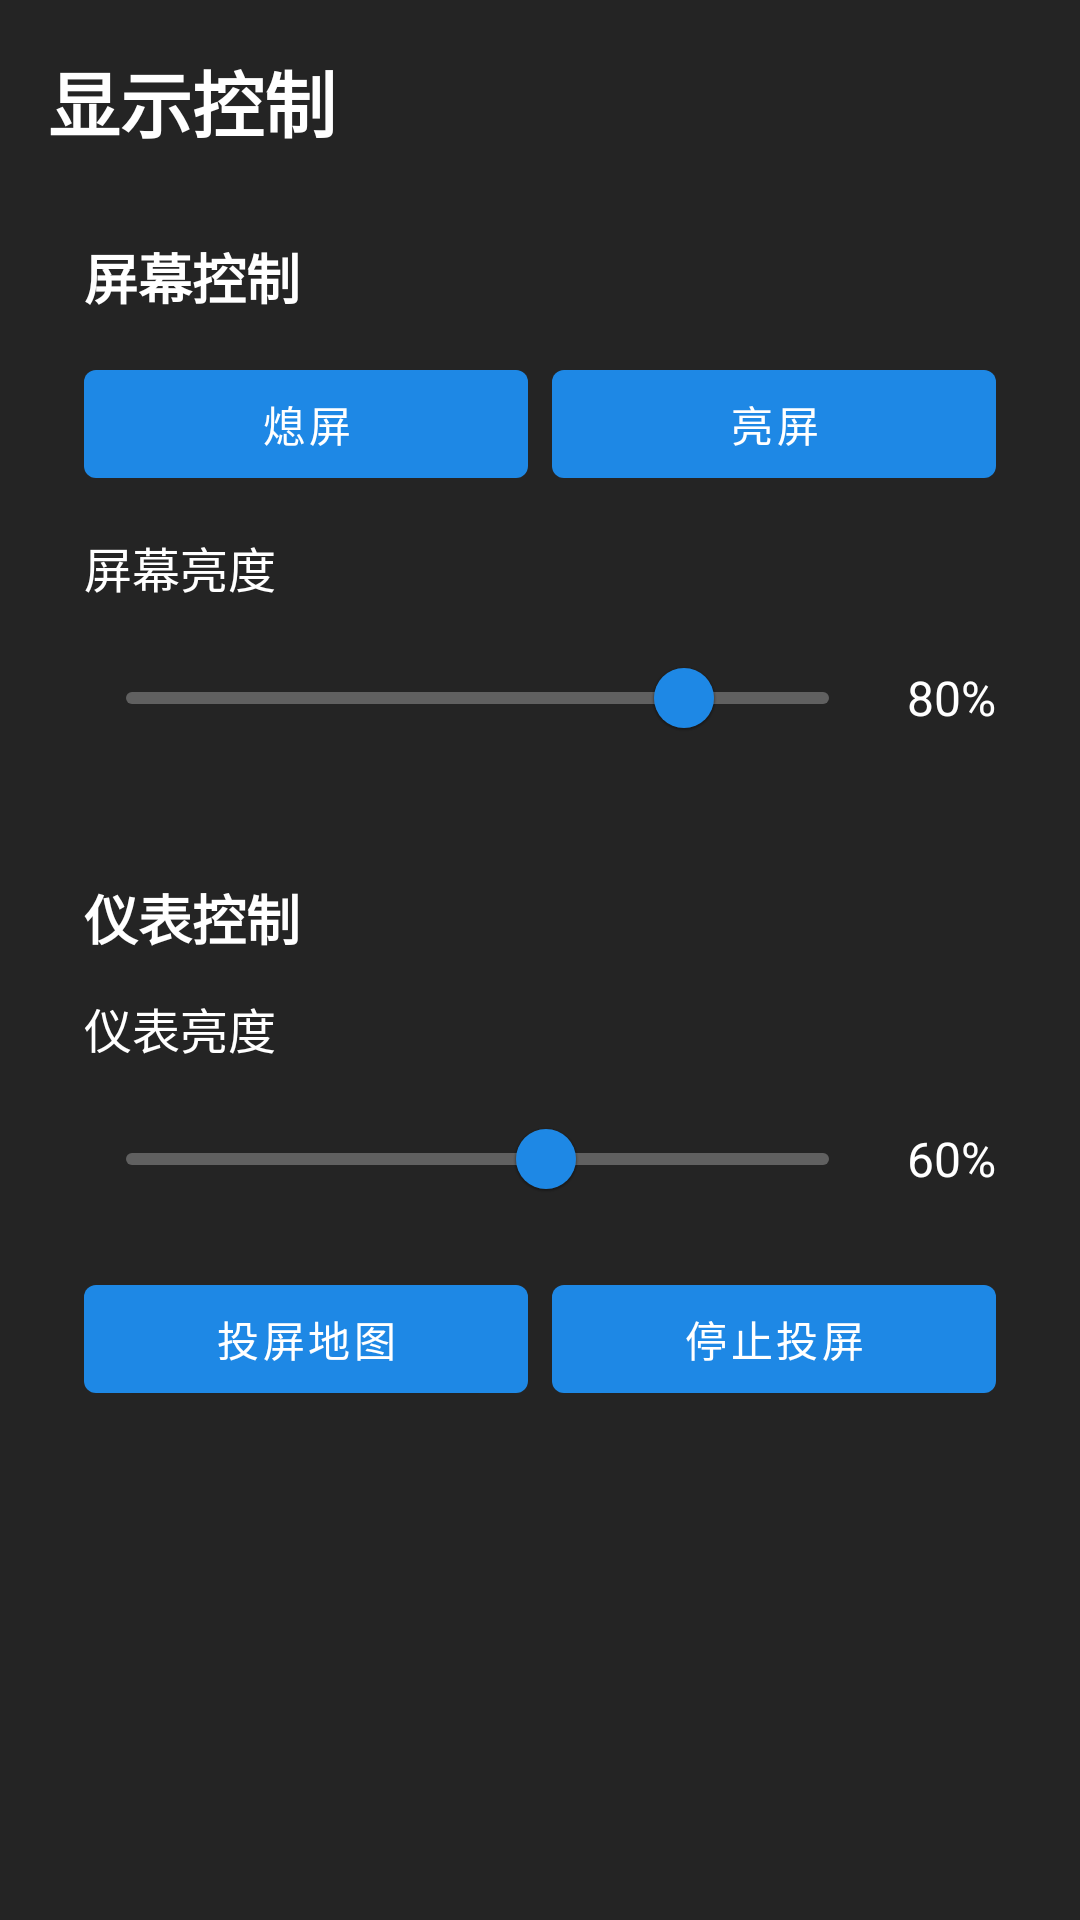

Here is an Android app screen rendered from its layout file. Give the layout XML and the strings, colors and styles it references.
<!-- AndroidManifest.xml: application theme Theme.CarLauncher -->
<!-- res/layout/view_display_control_panel.xml -->
<?xml version="1.0" encoding="utf-8"?>
<LinearLayout xmlns:android="http://schemas.android.com/apk/res/android"
    xmlns:app="http://schemas.android.com/apk/res-auto"
    android:layout_width="match_parent"
    android:layout_height="match_parent"
    android:background="@color/background_dark_light"
    android:orientation="vertical"
    android:padding="@dimen/control_panel_padding">

    <TextView
        android:layout_width="wrap_content"
        android:layout_height="wrap_content"
        android:text="@string/display_control_title"
        android:textColor="@color/text_primary"
        android:textSize="@dimen/title_size"
        android:textStyle="bold" />

    <ScrollView
        android:layout_width="match_parent"
        android:layout_height="0dp"
        android:layout_weight="1"
        android:layout_marginTop="@dimen/padding_large">

        <LinearLayout
            android:layout_width="match_parent"
            android:layout_height="wrap_content"
            android:orientation="vertical">

            
            <LinearLayout
                android:layout_width="match_parent"
                android:layout_height="wrap_content"
                android:orientation="vertical"
                android:padding="@dimen/padding_medium">

                <TextView
                    android:layout_width="wrap_content"
                    android:layout_height="wrap_content"
                    android:text="@string/screen_control"
                    android:textColor="@color/text_primary"
                    android:textSize="@dimen/subtitle_size"
                    android:textStyle="bold" />

                <LinearLayout
                    android:layout_width="match_parent"
                    android:layout_height="wrap_content"
                    android:layout_marginTop="@dimen/padding_medium"
                    android:orientation="horizontal">

                    <com.google.android.material.button.MaterialButton
                        android:id="@+id/screen_off_button"
                        style="@style/Widget.MaterialComponents.Button"
                        android:layout_width="0dp"
                        android:layout_height="@dimen/control_button_height"
                        android:layout_weight="1"
                        android:layout_marginRight="@dimen/padding_small"
                        android:text="@string/screen_off" />

                    <com.google.android.material.button.MaterialButton
                        android:id="@+id/screen_on_button"
                        style="@style/Widget.MaterialComponents.Button"
                        android:layout_width="0dp"
                        android:layout_height="@dimen/control_button_height"
                        android:layout_weight="1"
                        android:text="@string/screen_on" />
                </LinearLayout>

                <TextView
                    android:layout_width="wrap_content"
                    android:layout_height="wrap_content"
                    android:layout_marginTop="@dimen/padding_medium"
                    android:text="@string/screen_brightness"
                    android:textColor="@color/text_primary"
                    android:textSize="@dimen/body_size" />

                <LinearLayout
                    android:layout_width="match_parent"
                    android:layout_height="wrap_content"
                    android:layout_marginTop="@dimen/padding_small"
                    android:gravity="center_vertical"
                    android:orientation="horizontal">

                    <com.google.android.material.slider.Slider
                        android:id="@+id/screen_brightness_seekbar"
                        android:layout_width="0dp"
                        android:layout_height="wrap_content"
                        android:layout_weight="1"
                        android:valueFrom="0"
                        android:valueTo="100"
                        android:value="80"
                        app:trackColor="@color/text_disabled"
                        app:trackColorActive="@color/primary"
                        app:thumbColor="@color/primary" />

                    <TextView
                        android:id="@+id/screen_brightness_text"
                        android:layout_width="wrap_content"
                        android:layout_height="wrap_content"
                        android:layout_marginLeft="@dimen/padding_medium"
                        android:text="80%"
                        android:textColor="@color/text_primary"
                        android:textSize="@dimen/body_size" />
                </LinearLayout>
            </LinearLayout>

            
            <LinearLayout
                android:layout_width="match_parent"
                android:layout_height="wrap_content"
                android:layout_marginTop="@dimen/control_section_spacing"
                android:orientation="vertical"
                android:padding="@dimen/padding_medium">

                <TextView
                    android:layout_width="wrap_content"
                    android:layout_height="wrap_content"
                    android:text="@string/instrument_control"
                    android:textColor="@color/text_primary"
                    android:textSize="@dimen/subtitle_size"
                    android:textStyle="bold" />

                <TextView
                    android:layout_width="wrap_content"
                    android:layout_height="wrap_content"
                    android:layout_marginTop="@dimen/padding_medium"
                    android:text="@string/instrument_brightness"
                    android:textColor="@color/text_primary"
                    android:textSize="@dimen/body_size" />

                <LinearLayout
                    android:layout_width="match_parent"
                    android:layout_height="wrap_content"
                    android:layout_marginTop="@dimen/padding_small"
                    android:gravity="center_vertical"
                    android:orientation="horizontal">

                    <com.google.android.material.slider.Slider
                        android:id="@+id/instrument_brightness_seekbar"
                        android:layout_width="0dp"
                        android:layout_height="wrap_content"
                        android:layout_weight="1"
                        android:valueFrom="0"
                        android:valueTo="100"
                        android:value="60"
                        app:trackColor="@color/text_disabled"
                        app:trackColorActive="@color/primary"
                        app:thumbColor="@color/primary" />

                    <TextView
                        android:id="@+id/instrument_brightness_text"
                        android:layout_width="wrap_content"
                        android:layout_height="wrap_content"
                        android:layout_marginLeft="@dimen/padding_medium"
                        android:text="60%"
                        android:textColor="@color/text_primary"
                        android:textSize="@dimen/body_size" />
                </LinearLayout>

                <LinearLayout
                    android:layout_width="match_parent"
                    android:layout_height="wrap_content"
                    android:layout_marginTop="@dimen/padding_medium"
                    android:orientation="horizontal">

                    <com.google.android.material.button.MaterialButton
                        android:id="@+id/project_map_button"
                        style="@style/Widget.MaterialComponents.Button"
                        android:layout_width="0dp"
                        android:layout_height="@dimen/control_button_height"
                        android:layout_weight="1"
                        android:layout_marginRight="@dimen/padding_small"
                        android:text="@string/project_map" />

                    <com.google.android.material.button.MaterialButton
                        android:id="@+id/stop_map_button"
                        style="@style/Widget.MaterialComponents.Button"
                        android:layout_width="0dp"
                        android:layout_height="@dimen/control_button_height"
                        android:layout_weight="1"
                        android:text="@string/stop_map" />
                </LinearLayout>
            </LinearLayout>
        </LinearLayout>
    </ScrollView>

</LinearLayout>
<!-- resources referenced by this layout -->
<resources>
  <color name="background_dark_light">#242424</color>
  <color name="primary">#1E88E5</color>
  <color name="text_disabled">#606060</color>
  <color name="text_primary">#FFFFFF</color>
  <dimen name="body_size">16sp</dimen>
  <dimen name="control_button_height">48dp</dimen>
  <dimen name="control_panel_padding">16dp</dimen>
  <dimen name="control_section_spacing">12dp</dimen>
  <dimen name="padding_large">16dp</dimen>
  <dimen name="padding_medium">12dp</dimen>
  <dimen name="padding_small">8dp</dimen>
  <dimen name="subtitle_size">18sp</dimen>
  <dimen name="title_size">24sp</dimen>
  <string name="display_control_title">显示控制</string>
  <string name="instrument_brightness">仪表亮度</string>
  <string name="instrument_control">仪表控制</string>
  <string name="project_map">投屏地图</string>
  <string name="screen_brightness">屏幕亮度</string>
  <string name="screen_control">屏幕控制</string>
  <string name="screen_off">熄屏</string>
  <string name="screen_on">亮屏</string>
  <string name="stop_map">停止投屏</string>
  <style name="Theme.CarLauncher" parent="Theme.MaterialComponents.DayNight.NoActionBar">
          <item name="colorPrimary">@color/primary</item>
          <item name="colorPrimaryDark">@color/primary_dark</item>
          <item name="colorAccent">@color/accent</item>
          <item name="android:windowBackground">@color/background_dark</item>
          <item name="android:textColorPrimary">@color/text_primary</item>
          <item name="android:textColorSecondary">@color/text_secondary</item>
          <item name="android:statusBarColor">@color/status_bar_bg</item>
          <item name="android:navigationBarColor">@color/nav_bar_bg</item>
      </style>
  <color name="primary_dark">#1565C0</color>
  <color name="accent">#FFC107</color>
  <color name="background_dark">#1A1A1A</color>
  <color name="text_secondary">#B0B0B0</color>
  <color name="status_bar_bg">#0D0D0D</color>
  <color name="nav_bar_bg">#1A1A1A</color>
</resources>
